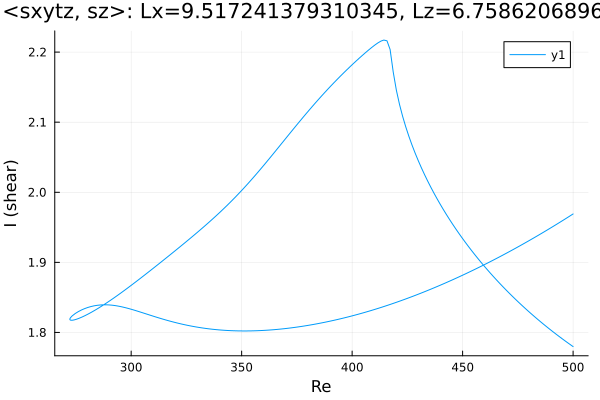

The file beside this chart, header and first rows:
Re, shear
500.0, 1.78
499.3, 1.781
497.9, 1.784
496.5, 1.788
495.1, 1.791
493.6, 1.794
492.2, 1.798
490.8, 1.801
489.4, 1.805
488, 1.808
486.6, 1.812
485.2, 1.816
485.1, 1.816
483.7, 1.819
482.3, 1.823
480.9, 1.827
479.5, 1.831
478.1, 1.835
476.7, 1.839
475.2, 1.843
473.8, 1.848
472.4, 1.852
471, 1.856
469.6, 1.861
468.2, 1.865
466.8, 1.87
465.3, 1.875
463.9, 1.88
462.5, 1.885
461.1, 1.89
459.7, 1.895
458.3, 1.9
456.9, 1.906
455.4, 1.911
454, 1.917
452.6, 1.923
451.2, 1.929
449.8, 1.935
448.4, 1.941
447, 1.948
445.5, 1.954
445.5, 1.954
444.1, 1.961
442.6, 1.968
441.2, 1.976
439.8, 1.983
438.4, 1.991
437, 1.999
435.6, 2.007
434.2, 2.016
432.7, 2.025
431.3, 2.035
429.9, 2.045
428.5, 2.056
427.1, 2.068
425.7, 2.08
424.3, 2.093
422.8, 2.108
421.4, 2.126
420, 2.146
... 337 more rows
